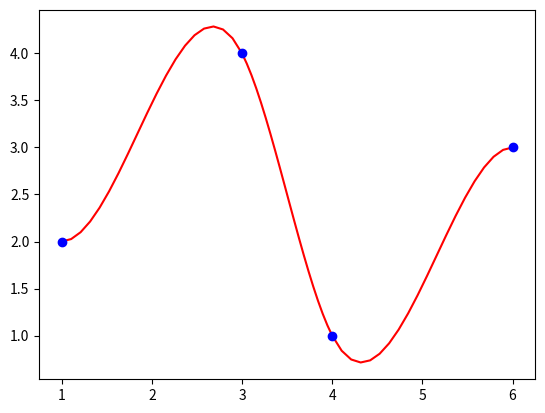

This chart was generated by the following Python code:
# 3.)

# From the last homework in class (and from class if you were there), we produced the code for a
# “Natural Cubic” Splines. Splines that are built into different systems use different end conditions (for
# example, MATLAB uses splines with non-a-knot conditions). For this problem, adapt your code on cubic
# splines to change the given conditions to meet:

#       s’(x0) = y’ = s’(xm)

# (The slopes on the ends of the function must match and be constant)
# This will mean changing the two lines in the code that currently set s’’ = 0 at the ends.

from numpy import zeros, linspace, array
from numpy.linalg import solve
from matplotlib.pyplot import plot, show


def spline3nat(x, y):
    n = len(x)
    b = zeros(n - 1)
    c = zeros(n - 1)
    d = zeros(n - 1)
    A = zeros((3 * (n - 1), 3 * (n - 1)))
    B = zeros(3 * (n - 1))

    # Continuous at right endpoints: n-1 equ's
    for i in range(0, n - 1):
        A[i, i] = (x[i + 1] - x[i])
        A[i, (n - 1) + i] = (x[i + 1] - x[i]) ** 2
        A[i, 2 * (n - 1) + i] = (x[i + 1] - x[i]) ** 3
        # Set up Y matrix at the same time
        B[i] = y[i + 1] - y[i]

    # Smooth at internal endpoints: n-2 equ’s
    for i in range(0, n - 2):
        A[(n - 1) + i, i] = 1
        A[(n - 1) + i, i + 1] = -1
        A[(n - 1) + i, (n - 1) + i] = 2 * (x[i + 1] - x[i])
        A[(n - 1) + i, 2 * (n - 1) + i] = 3 * (x[i + 1] - x[i]) ** 2

    # Special row
    A[(n - 1) + (n - 2), 0] = 1

    # Concavity at internal endpoints: n-2 equ's
    for i in range(0, n - 2):
        A[2 * (n - 1) + i, (n - 1) + i] = 2
        A[2 * (n - 1) + i, (n - 1) + i + 1] = -2
        A[2 * (n - 1) + i, 2 * (n - 1) + i] = 6 * (x[i + 1] - x[i])

    # Special row
    A[3 * (n - 1) - 1, 0] = 1
    A[3 * (n - 1) - 1, (n-2)] = -1
    A[3 * (n - 1) - 1, (n-1)+(n-2)] = -2*(x[n-1] - x[n-2])
    A[3 * (n - 1) - 1, (n-1)+(n-1)+(n-2)] = -3*(x[n-1] - x[n-2])**2


    # A[3 * (n - 1) - 1, 3 * (n - 1) - 1] = 6 * (x[n - 1] - x[n - 2])

    # A[3 * (n - 1) - 1, (n - 1) + (n - 2)] = 2
    # A[3 * (n - 1) - 1, 3 * (n - 1) - 1] = 6 * (x[n - 1] - x[n - 2])

    z = solve(A, B)
    b[:] = z[0: n - 1]
    c[:] = z[n - 1: 2 * (n - 1)]
    d[:] = z[2 * (n - 1): 3 * (n - 1)]

    # Plot spline
    for i in range(0, n - 1):
        t = linspace(x[i], x[i + 1], 20)
        s = y[i] + b[i] * (t - x[i]) + c[i] * (t - x[i]) ** 2 + d[i] * (t - x[i]) ** 3
        plot(t, s, 'red')

    # Plot Data for reference
    plot(x, y, 'bo')
    show()
    return b, c, d


x = array([1, 3, 4, 6])
y = array([2, 4, 1, 3])
print(spline3nat(x, y))
